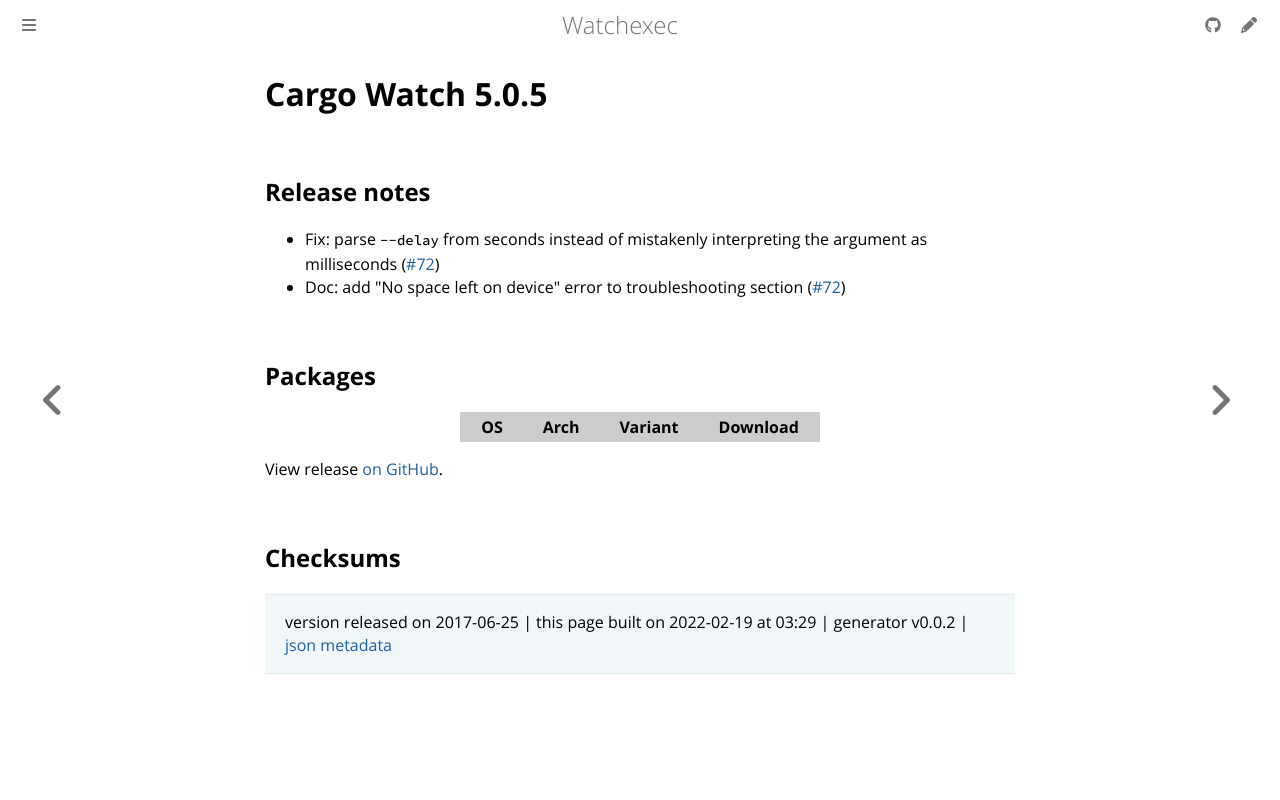

repository: watchexec/watchexec.github.io · page: downloads/cargo-watch/5.0.5/index.html · generator: mdbook

# Cargo Watch 5.0.5

## Release notes

<ul>
<li>Fix: parse <code>--delay</code> from seconds instead of mistakenly interpreting the argument as milliseconds (<a class="issue-link js-issue-link" data-error-text="Failed to load title" data-id="238378201" data-permission-text="Title is private" data-url="https://github.com/watchexec/cargo-watch/issues/72" data-hovercard-type="issue" data-hovercard-url="/watchexec/cargo-watch/issues/72/hovercard" href="https://github.com/watchexec/cargo-watch/issues/72">#72</a>)</li>
<li>Doc: add "No space left on device" error to troubleshooting section (<a class="issue-link js-issue-link" data-error-text="Failed to load title" data-id="238378201" data-permission-text="Title is private" data-url="https://github.com/watchexec/cargo-watch/issues/72" data-hovercard-type="issue" data-hovercard-url="/watchexec/cargo-watch/issues/72/hovercard" href="https://github.com/watchexec/cargo-watch/issues/72">#72</a>)</li>
</ul>

## Packages

<table class="downloads">
<thead>
<tr>
<th>OS</th>
<th>Arch</th>
<th>Variant</th>
<th>Download</th>

</tr>
</thead>
<tbody></tbody>
</table>


View release [on GitHub](https://github.com/watchexec/cargo-watch/releases/v5.0.5).

## Checksums





>	 version released on 2017-06-25
>	|
>	this page built on 2022-02-19 at 03:29
>	| generator v0.0.2
>	| [json metadata](meta.json)
